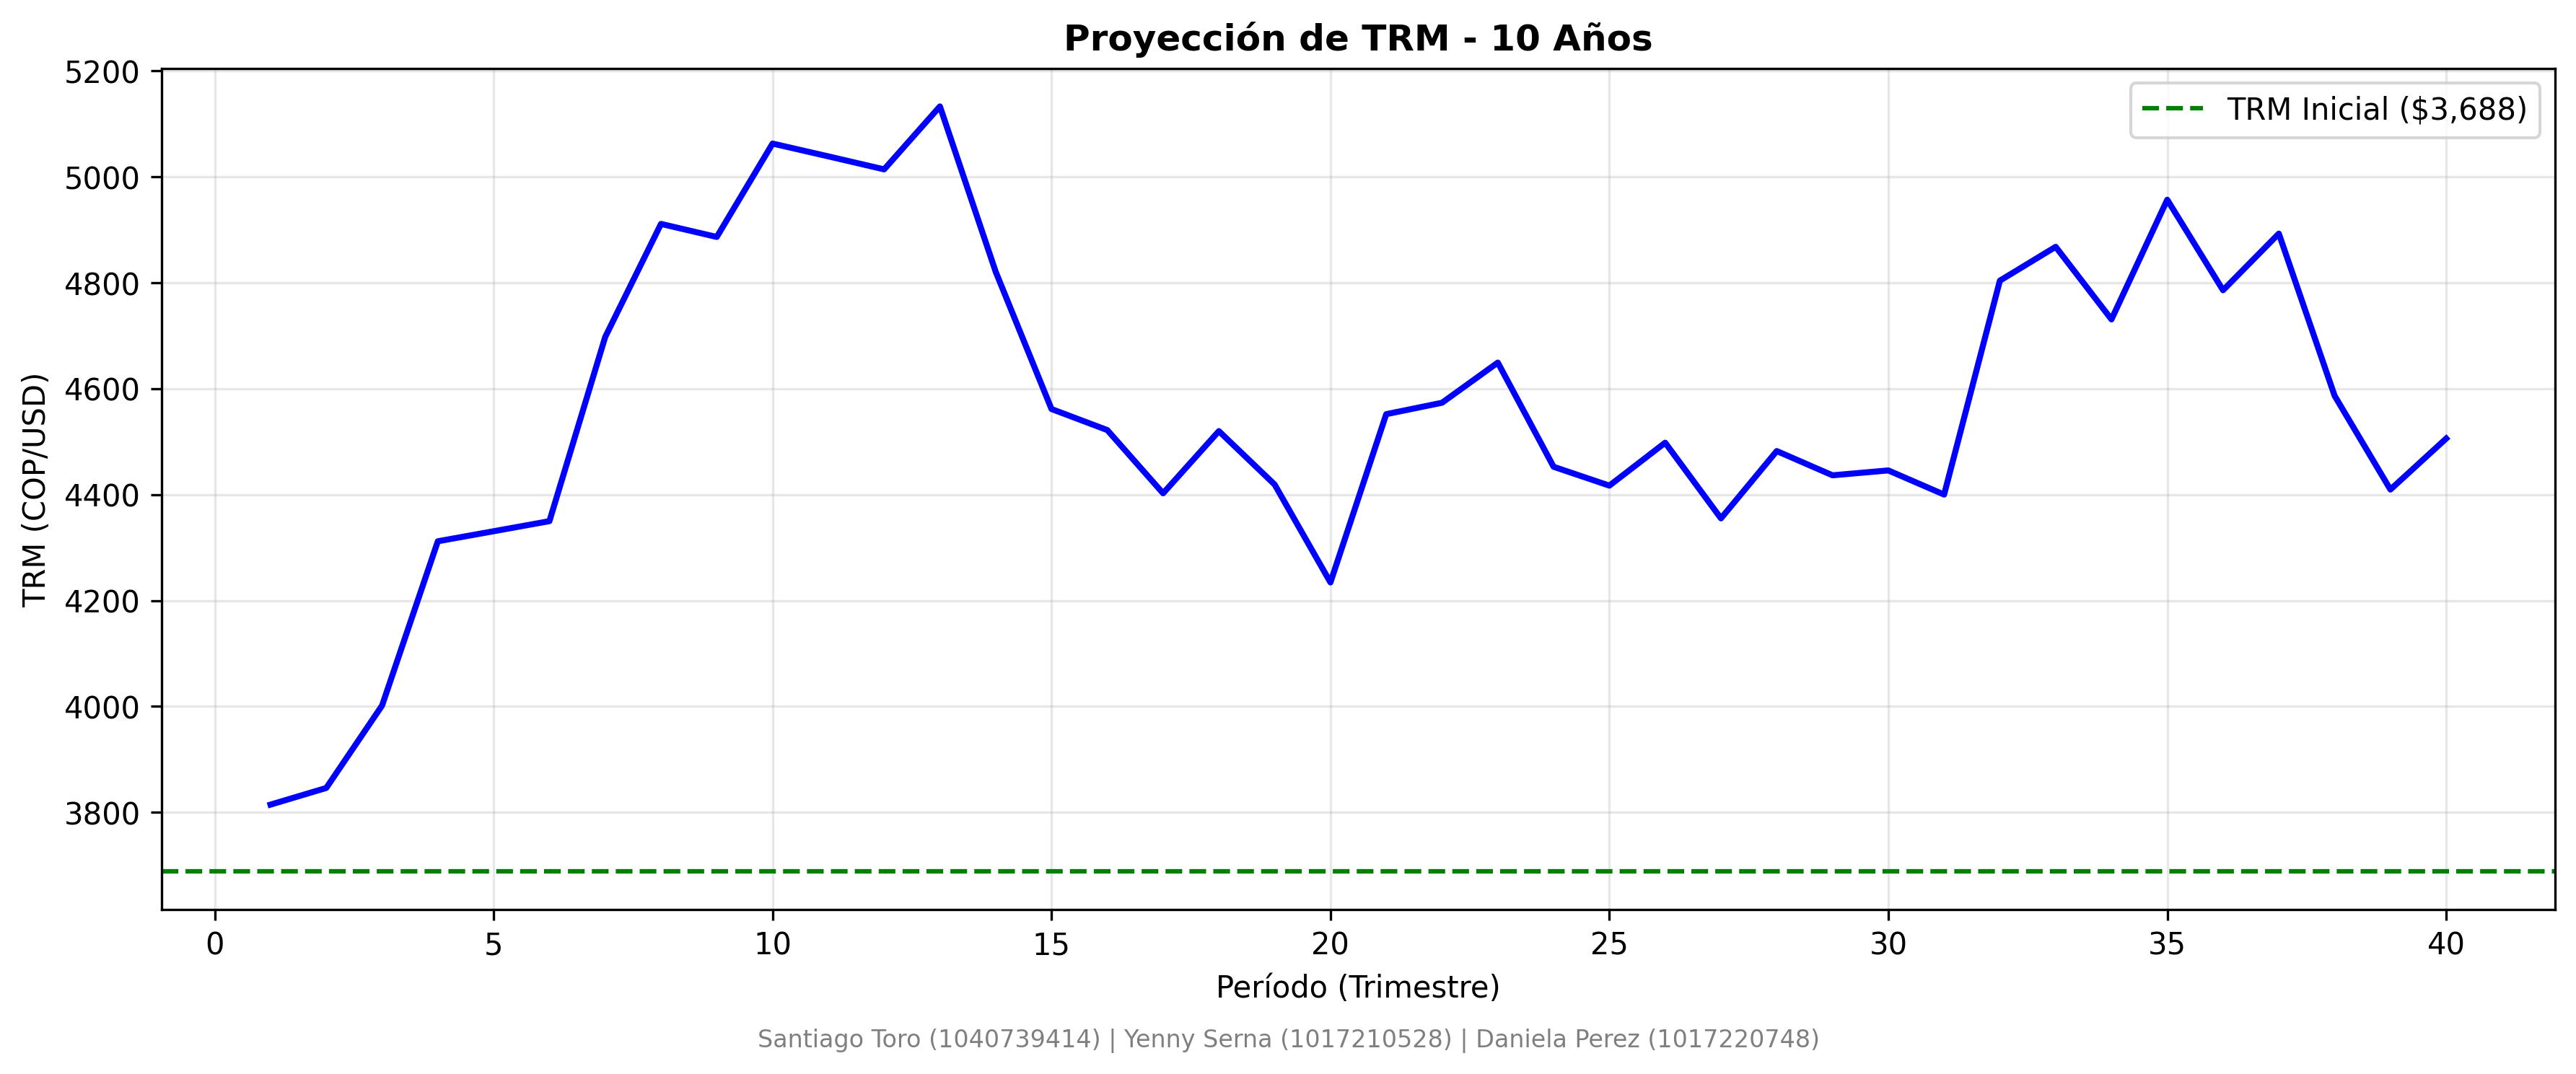

Source data for this figure (header and first rows):
Periodo, TRM_Proyectada
1, 3815
2, 3846
3, 4002
4, 4312
5, 4331
6, 4350
7, 4698
8, 4911
9, 4887
10, 5063
11, 5039
12, 5014
13, 5133
14, 4821
15, 4562
16, 4522
17, 4402
18, 4520
19, 4419
20, 4234
21, 4552
22, 4573
23, 4649
24, 4453
25, 4417
26, 4498
27, 4355
28, 4482
29, 4436
30, 4446
31, 4400
32, 4804
33, 4868
34, 4731
35, 4957
36, 4786
37, 4893
38, 4587
39, 4410
40, 4506
